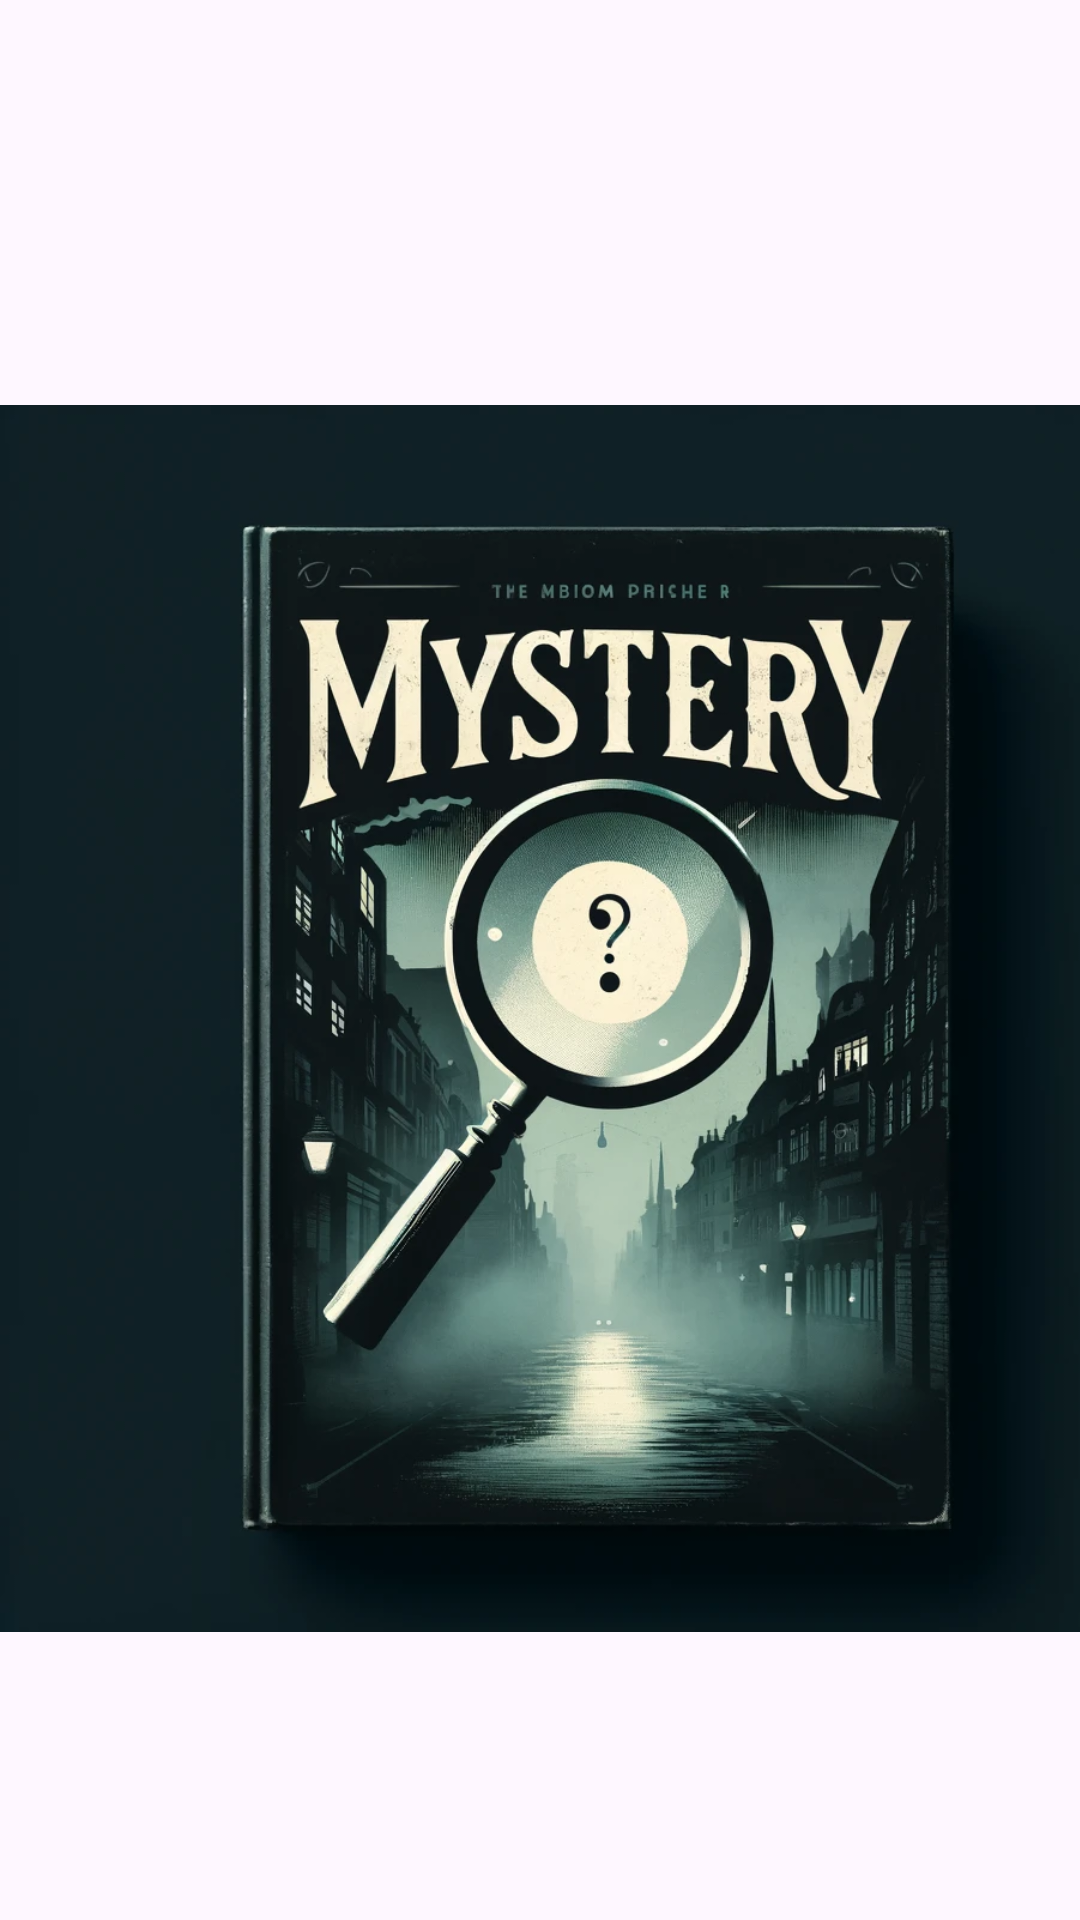

Layout XML and referenced resources for this Android screen:
<!-- AndroidManifest.xml: application theme Theme.Sprawdziansda -->
<!-- res/layout/activity_detailed_view.xml -->
<?xml version="1.0" encoding="utf-8"?>
<androidx.constraintlayout.widget.ConstraintLayout xmlns:android="http://schemas.android.com/apk/res/android"
    xmlns:app="http://schemas.android.com/apk/res-auto"
    xmlns:tools="http://schemas.android.com/tools"
    android:id="@+id/main"
    android:layout_width="match_parent"
    android:layout_height="match_parent"
    tools:context=".DetailedView">

    <LinearLayout
        android:layout_width="409dp"
        android:layout_height="729dp"
        android:orientation="vertical"
        app:layout_constraintBottom_toBottomOf="parent"
        app:layout_constraintStart_toStartOf="parent"
        app:layout_constraintTop_toTopOf="parent">

        <TextView
            android:id="@+id/titleViewDetail"
            android:layout_width="match_parent"
            android:layout_height="wrap_content"
            android:text="TextView" />

        <TextView
            android:id="@+id/authorTextDetail"
            android:layout_width="match_parent"
            android:layout_height="wrap_content"
            android:text="TextView" />

        <ImageView
            android:id="@+id/imageView2"
            android:layout_width="match_parent"
            android:layout_height="match_parent"
            app:srcCompat="@drawable/img_1" />

    </LinearLayout>
</androidx.constraintlayout.widget.ConstraintLayout>
<!-- resources referenced by this layout -->
<resources>
  <!-- drawable img_1: webp bitmap (drawable, 150652 bytes) -->
  <style name="Theme.Sprawdziansda" parent="Base.Theme.Sprawdziansda" />
  <style name="Base.Theme.Sprawdziansda" parent="Theme.Material3.DayNight.NoActionBar">
          
          
      </style>
</resources>
